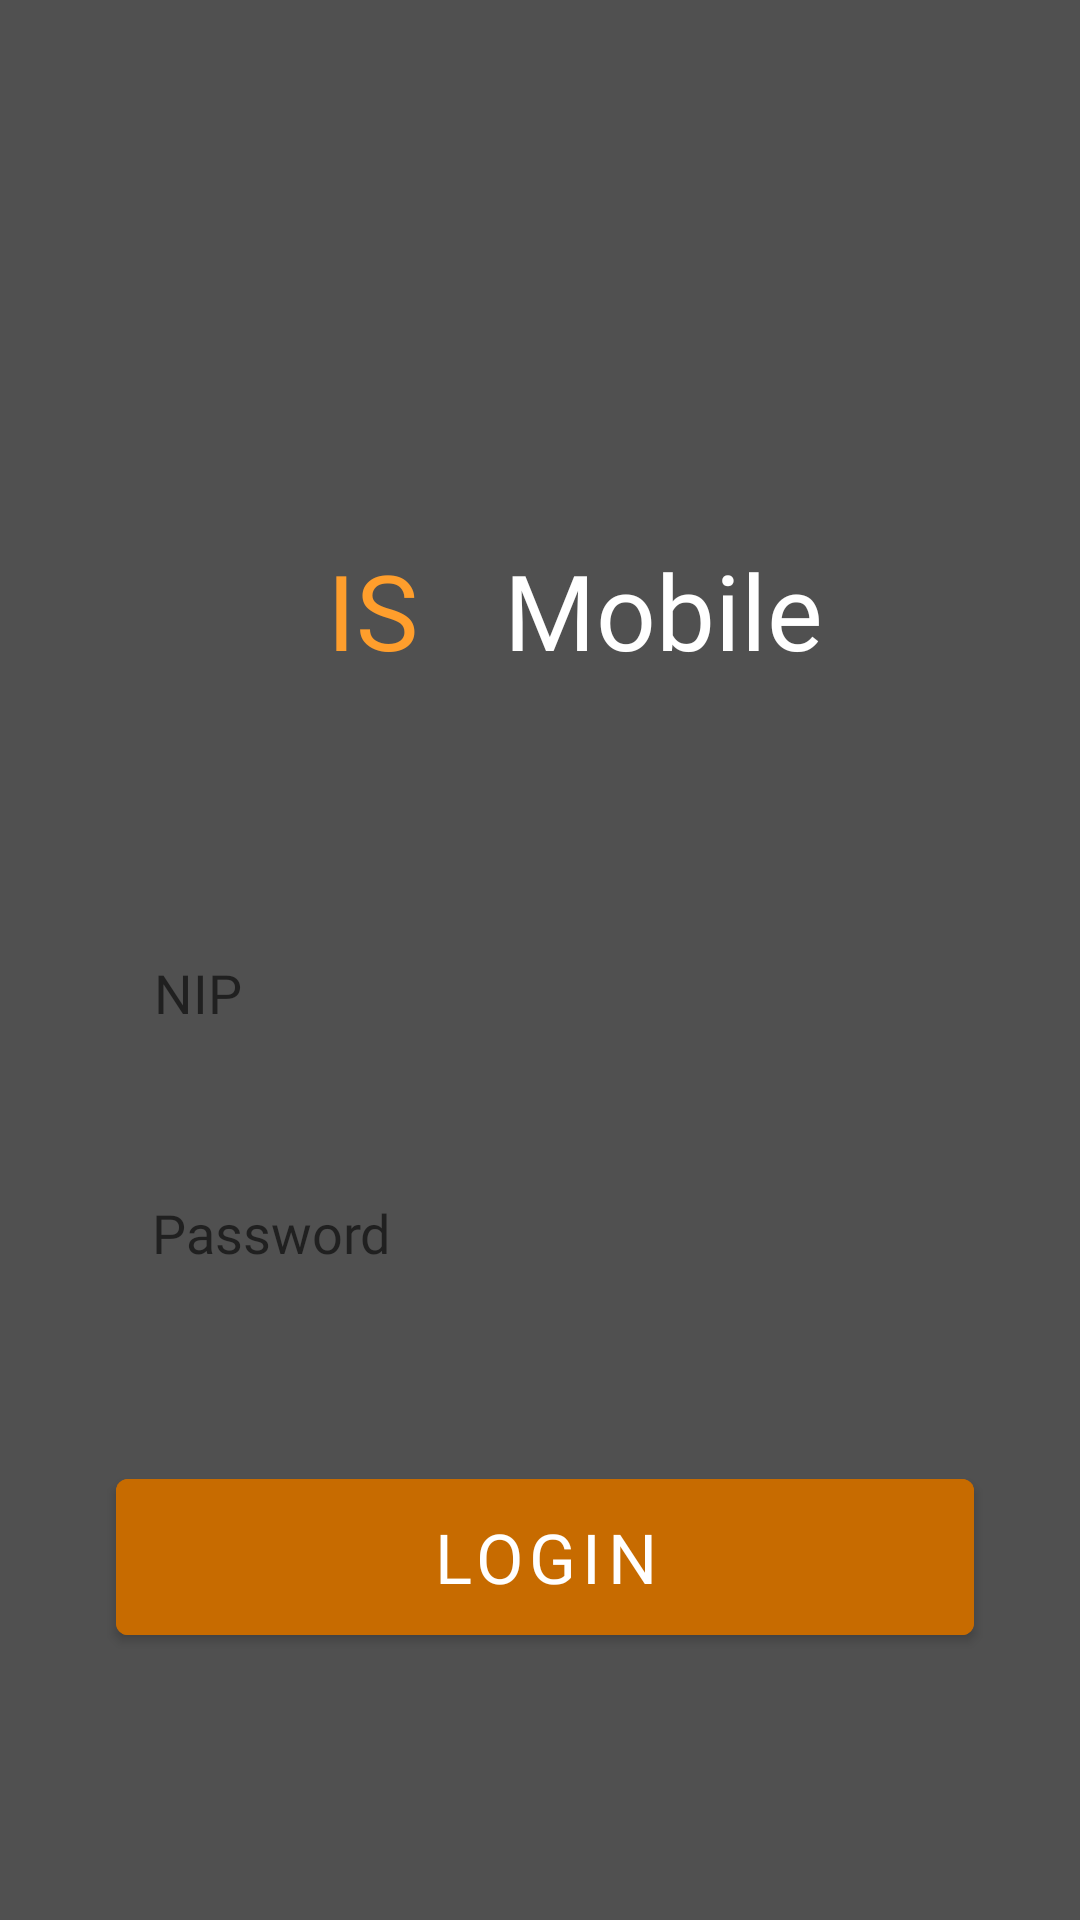

Write the Android layout XML for this screen, with the resource values it uses.
<!-- AndroidManifest.xml: activity theme Theme.ISMobile.Grey -->
<!-- res/layout/activity_login.xml -->
<?xml version="1.0" encoding="utf-8"?>
<androidx.constraintlayout.widget.ConstraintLayout xmlns:android="http://schemas.android.com/apk/res/android"
    xmlns:app="http://schemas.android.com/apk/res-auto"
    xmlns:tools="http://schemas.android.com/tools"
    android:layout_width="match_parent"
    android:layout_height="match_parent"
    android:background="#505050"
    tools:context=".activity.LoginActivity">


    <TextView
        android:id="@+id/textView"
        android:layout_width="37dp"
        android:layout_height="59dp"
        android:layout_marginTop="180dp"
        android:fontFamily="@font/poppins_extrabold"
        android:text="IS"

        android:textColor="#FF9E2C"
        android:textSize="35dp"
        app:layout_constraintEnd_toEndOf="parent"
        app:layout_constraintHorizontal_bias="0.337"
        app:layout_constraintStart_toStartOf="parent"
        app:layout_constraintTop_toTopOf="parent" />

    <TextView
        android:layout_width="wrap_content"
        android:layout_height="wrap_content"
        android:layout_marginStart="168dp"
        android:layout_marginTop="180dp"
        android:fontFamily="@font/poppins_regular"
        android:text="Mobile"
        android:textColor="#FFFFFF"
        android:textSize="35sp"
        app:layout_constraintStart_toStartOf="parent"
        app:layout_constraintTop_toTopOf="parent" />

    <EditText
        android:id="@+id/login_edit_username"
        android:layout_width="286dp"
        android:layout_height="56dp"
        android:layout_marginStart="101dp"
        android:layout_marginTop="64dp"
        android:layout_marginEnd="101dp"
        android:background="@drawable/form"
        android:ems="10"
        android:fontFamily="@font/poppins_regular"
        android:hint="NIP"
        android:inputType="textPersonName"
        android:minHeight="48dp"
        android:paddingLeft="15dp"
        android:textColor="@color/black"
        android:textSize="18sp"
        app:layout_constraintEnd_toEndOf="parent"
        app:layout_constraintHorizontal_bias="0.506"
        app:layout_constraintStart_toStartOf="parent"
        app:layout_constraintTop_toBottomOf="@+id/textView" />

    <EditText
        android:id="@+id/login_edit_password"
        android:layout_width="286dp"
        android:layout_height="56dp"
        android:layout_marginStart="102dp"
        android:layout_marginTop="24dp"
        android:layout_marginEnd="100dp"
        android:background="@drawable/form"
        android:ems="10"
        android:fontFamily="@font/poppins_regular"
        android:hint="Password"
        android:textColor="@color/black"
        android:inputType="textPassword"
        android:minHeight="48dp"
        android:paddingLeft="15dp"
        app:layout_constraintEnd_toEndOf="parent"
        app:layout_constraintHorizontal_bias="0.519"
        app:layout_constraintStart_toStartOf="parent"
        app:layout_constraintTop_toBottomOf="@+id/login_edit_username" />

    <Button
        android:id="@+id/login_btn_login"
        android:layout_width="286dp"
        android:layout_height="64dp"
        android:layout_marginStart="145dp"
        android:layout_marginTop="48dp"
        android:layout_marginEnd="172dp"
        android:backgroundTint="#C76B00"
        android:fontFamily="@font/poppins_extrabold"
        android:text="Login"
        android:textAlignment="center"
        android:textSize="23sp"
        app:layout_constraintEnd_toEndOf="parent"
        app:layout_constraintHorizontal_bias="0.438"
        app:layout_constraintStart_toStartOf="parent"
        app:layout_constraintTop_toBottomOf="@+id/login_edit_password" />

</androidx.constraintlayout.widget.ConstraintLayout>
<!-- resources referenced by this layout -->
<resources>
  <color name="black">#FF000000</color>
  <style name="Theme.ISMobile.Grey" parent="Theme.MaterialComponents.DayNight.NoActionBar">
          
          <item name="colorPrimary">#505050</item>
          <item name="colorPrimaryVariant">@color/purple_700</item>
          <item name="colorOnPrimary">@color/white</item>
          
          <item name="colorSecondary">@color/teal_200</item>
          <item name="colorSecondaryVariant">@color/teal_700</item>
          <item name="colorOnSecondary">@color/black</item>
          
          <item name="android:statusBarColor">?attr/colorPrimary</item>
          
      </style>
  <color name="purple_700">#FF3700B3</color>
  <color name="white">#FFFFFFFF</color>
  <color name="teal_200">#FF03DAC5</color>
  <color name="teal_700">#FF018786</color>
</resources>
